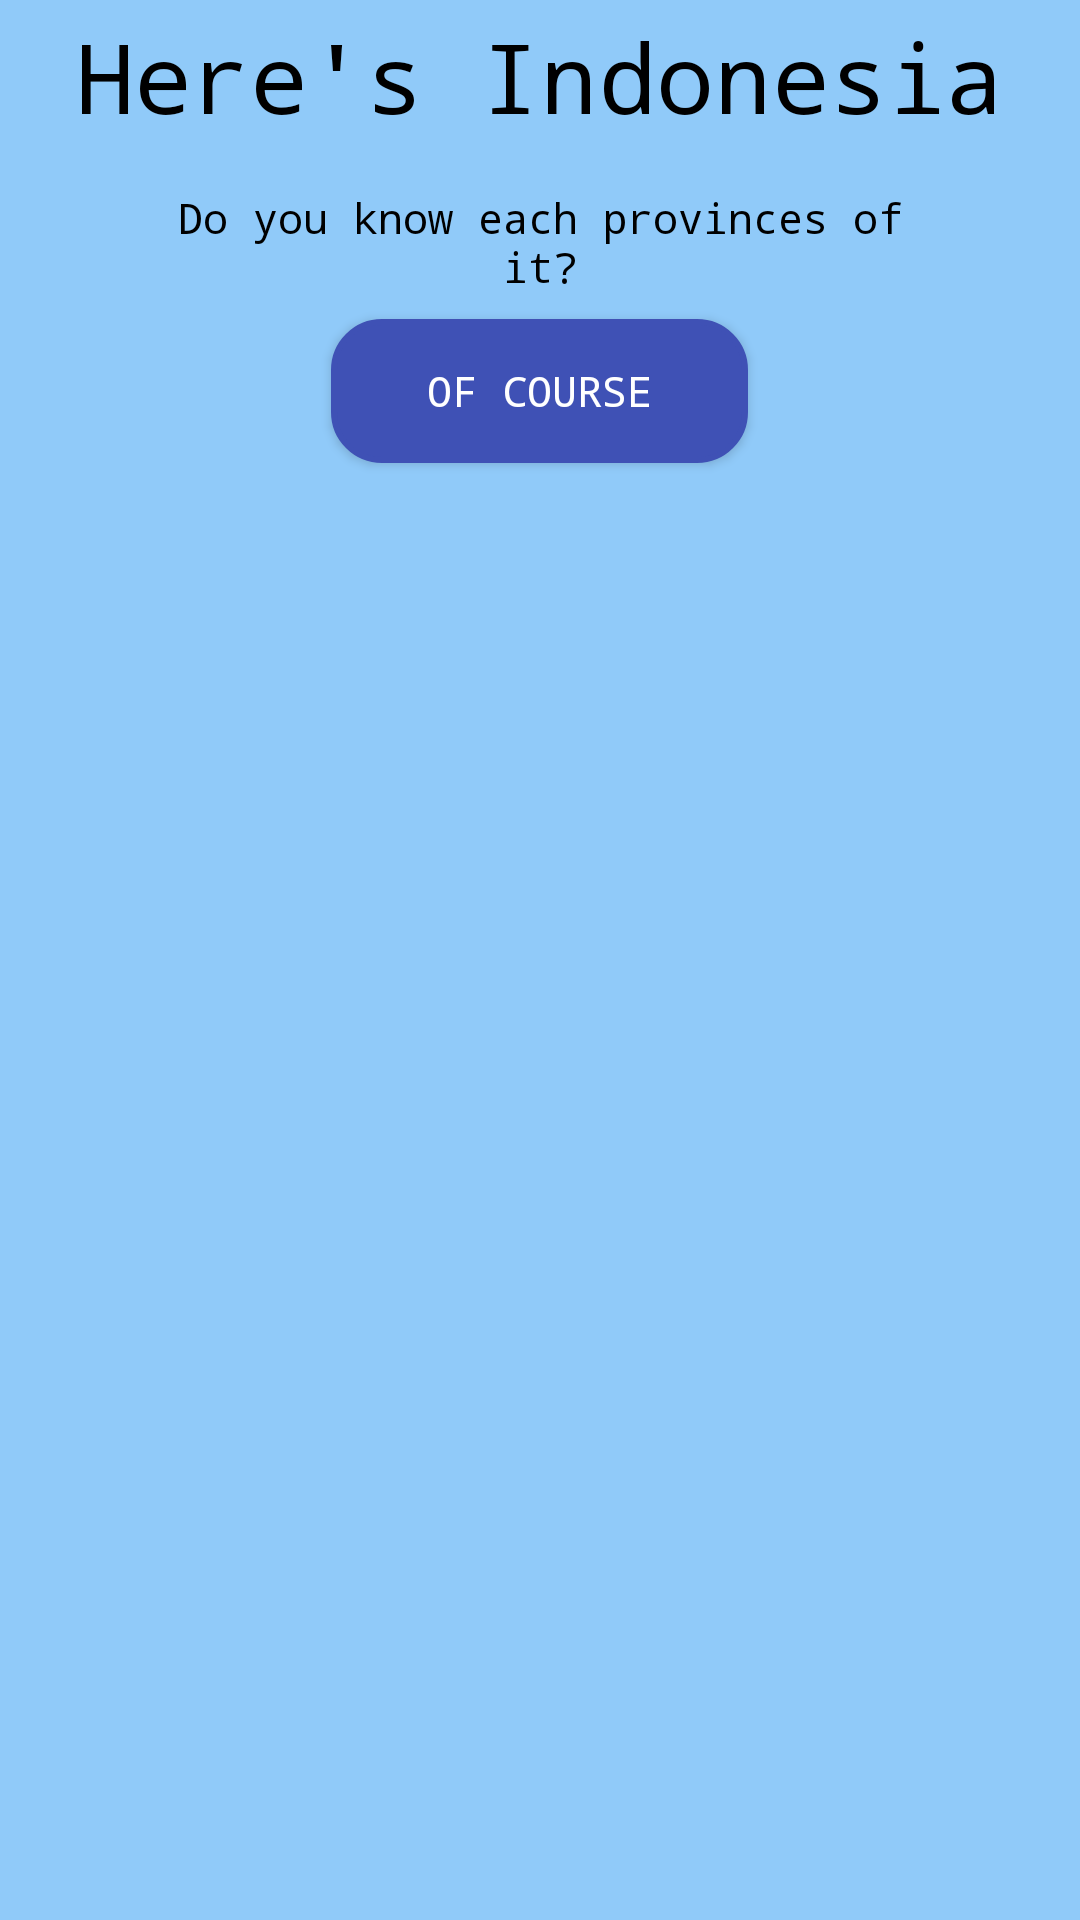

Android layout source for this screen:
<!-- AndroidManifest.xml: application theme AppTheme -->
<!-- res/layout/activity_main.xml -->
<?xml version="1.0" encoding="utf-8"?>
<ScrollView xmlns:android="http://schemas.android.com/apk/res/android"
    xmlns:tools="http://schemas.android.com/tools"
    android:layout_width="match_parent"
    android:layout_height="match_parent"
    android:background="@color/background"
    tools:context="com.arifian.udacity.geographicquiz.MainActivity">

    <LinearLayout
        android:layout_width="match_parent"
        android:layout_height="wrap_content"
        android:orientation="vertical">
        <TextView
            android:layout_width="wrap_content"
            android:layout_height="wrap_content"
            android:layout_gravity="center_horizontal"
            android:layout_marginTop="@dimen/vertical_space"
            android:layout_marginBottom="@dimen/vertical_space"
            android:textSize="32sp"
            android:text="@string/heres_indonesia"/>

        <ImageView
            android:id="@+id/indonesia_imageview"
            android:layout_width="match_parent"
            android:layout_height="wrap_content"
            android:layout_marginTop="@dimen/vertical_space"
            android:layout_marginBottom="@dimen/vertical_space"
            android:adjustViewBounds="true"
            android:src="@drawable/indonesia"/>

        <TextView
            android:layout_width="wrap_content"
            android:layout_height="wrap_content"
            android:layout_gravity="center_horizontal"
            android:layout_marginTop="@dimen/vertical_space"
            android:layout_marginBottom="@dimen/vertical_space"
            android:gravity="center"
            android:paddingLeft="50dp"
            android:paddingRight="50dp"
            android:text="@string/do_you_know"/>

        <Button
            android:id="@+id/start_button"
            android:layout_width="wrap_content"
            android:layout_height="wrap_content"
            android:layout_gravity="center_horizontal"
            android:text="@string/of_course"
            style="@style/default_button"/>
    </LinearLayout>
</ScrollView>
<!-- resources referenced by this layout -->
<resources>
  <color name="background">#90caf9</color>
  <dimen name="vertical_space">4dp</dimen>
  <string name="do_you_know">Do you know each provinces of it?</string>
  <string name="heres_indonesia">Here\'s Indonesia</string>
  <string name="of_course">OF COURSE</string>
  <style name="default_button">
          <item name="android:background">@drawable/bg_button</item>
          <item name="android:textColor">@android:color/white</item>
          <item name="android:paddingLeft">32dp</item>
          <item name="android:paddingRight">32dp</item>
          <item name="android:layout_marginTop">@dimen/vertical_space</item>
          <item name="android:layout_marginBottom">@dimen/vertical_space</item>
          <item name="android:textAppearance">?android:attr/textAppearanceButton</item>
      </style>
  <style name="AppTheme" parent="Theme.AppCompat.Light.DarkActionBar">
          
          <item name="colorPrimary">@color/colorPrimary</item>
          <item name="colorPrimaryDark">@color/colorPrimaryDark</item>
          <item name="colorAccent">@color/colorAccent</item>
          <item name="android:typeface">monospace</item>
          <item name="android:textColor">@android:color/black</item>
      </style>
  <!-- drawable bg_button (drawable) -->
  <?xml version="1.0" encoding="utf-8"?>
  <selector xmlns:android="http://schemas.android.com/apk/res/android">
      
      <item
          android:state_pressed="false">
          <shape android:shape="rectangle" >
              <solid android:color="@color/colorPrimary">
  
              </solid>
              
              <stroke
                  android:width="2dp"
                  android:color="@color/colorPrimary" >
              </stroke>
  
              
              <corners
                  android:radius="16dp"   >
              </corners>
  
          </shape>
      </item>
      
      <item
          android:state_pressed="true">
          <shape android:shape="rectangle" >
              <solid android:color="@color/colorAccent">
  
              </solid>
              
              <stroke
                  android:width="2dp"
                  android:color="@color/colorAccent" >
              </stroke>
  
              
              <corners
                  android:radius="16dp"   >
              </corners>
  
          </shape>
      </item>
  </selector>
  <color name="colorPrimary">#3F51B5</color>
  <color name="colorPrimaryDark">#303F9F</color>
  <color name="colorAccent">#FF4081</color>
</resources>
